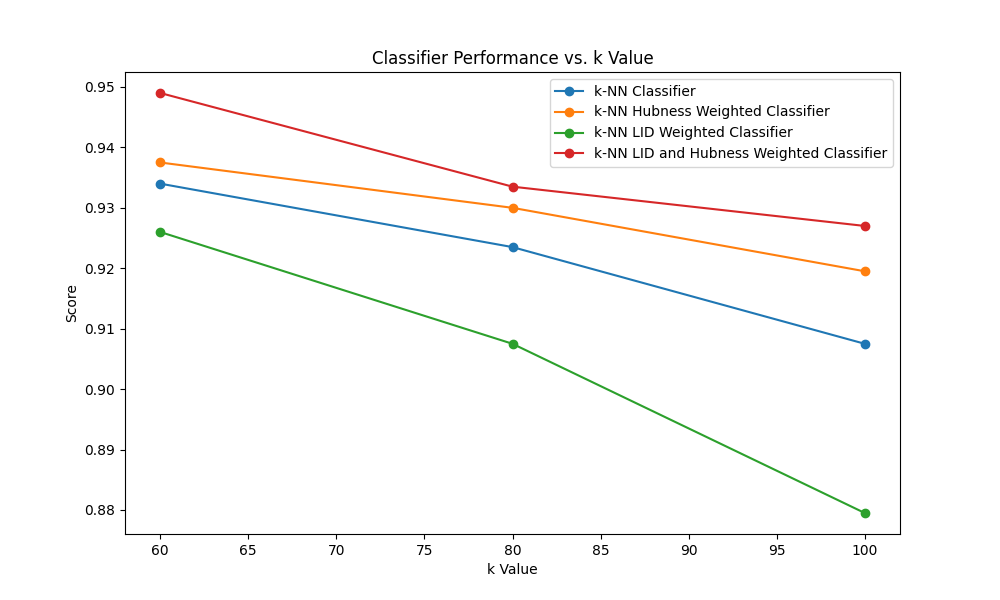

Values plotted in this chart, from the file beside it:
classifiers; 60; 80; 100
knn_classifier; 0.934; 0.9235; 0.9075
knn_classifier_hubness_weighted; 0.9375; 0.93; 0.9195
knn_classifier_lid; 0.926; 0.9075; 0.8795
knn_classifier_lid_and_hubness_weight; 0.949; 0.9335; 0.927
